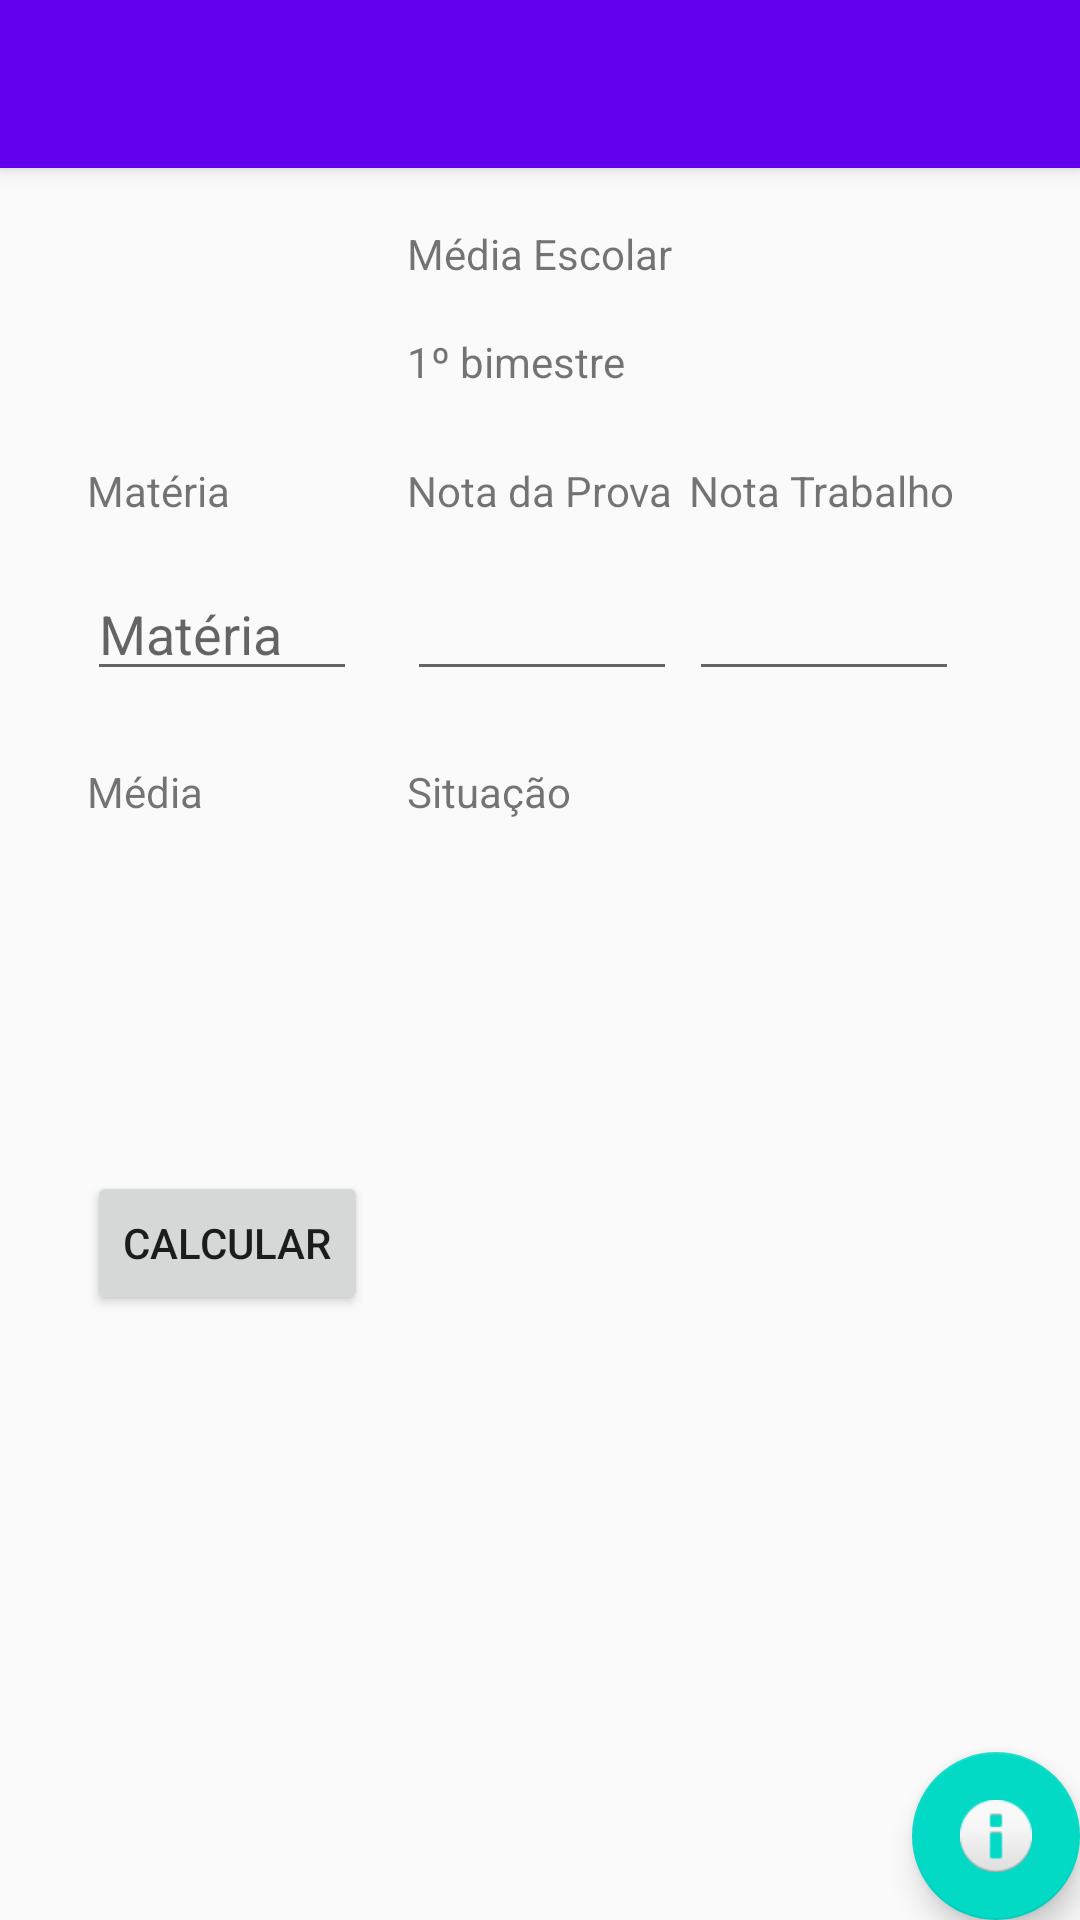

Write the Android layout XML for this screen, with the resource values it uses.
<!-- AndroidManifest.xml: activity theme AppTheme.NoActionBar -->
<!-- res/layout/activity_primeiro_bimestre.xml -->
<?xml version="1.0" encoding="utf-8"?>
<androidx.coordinatorlayout.widget.CoordinatorLayout xmlns:android="http://schemas.android.com/apk/res/android"
    xmlns:app="http://schemas.android.com/apk/res-auto"
    xmlns:tools="http://schemas.android.com/tools"
    android:layout_width="match_parent"
    android:layout_height="match_parent"
    tools:context=".PrimeiroBimestreActivity">

    <com.google.android.material.appbar.AppBarLayout
        android:layout_width="match_parent"
        android:layout_height="wrap_content"
        android:theme="@style/AppTheme.AppBarOverlay">

        <androidx.appcompat.widget.Toolbar
            android:id="@+id/toolbar"
            android:layout_width="match_parent"
            android:layout_height="?attr/actionBarSize"
            android:background="?attr/colorPrimary"
            app:theme="@style/AppTheme.AppBarOverlay" />

    </com.google.android.material.appbar.AppBarLayout>

    <include layout="@layout/content_primeiro_bimestre" />

    <com.google.android.material.floatingactionbutton.FloatingActionButton
        android:id="@+id/fab"
        android:layout_width="wrap_content"
        android:layout_height="wrap_content"
        android:layout_gravity="bottom|end"
        android:layout_margin="@dimen/fab_margin"
        app:srcCompat="@android:drawable/ic_dialog_info" />

</androidx.coordinatorlayout.widget.CoordinatorLayout>
<!-- res/layout/content_primeiro_bimestre.xml (included above) -->
<?xml version="1.0" encoding="utf-8"?>
<RelativeLayout xmlns:android="http://schemas.android.com/apk/res/android"
    xmlns:app="http://schemas.android.com/apk/res-auto"
    xmlns:tools="http://schemas.android.com/tools"
    android:layout_width="match_parent"
    android:layout_height="match_parent"
    app:layout_behavior="@string/appbar_scrolling_view_behavior"
    tools:context=".PrimeiroBimestreActivity"
    tools:showIn="@layout/activity_primeiro_bimestre">


    <TextView
        android:id="@+id/txtTitulo"
        android:layout_width="wrap_content"
        android:layout_height="wrap_content"
        android:layout_alignParentTop="true"
        android:layout_centerHorizontal="true"
        android:layout_marginTop="19dp"
        android:text="Média Escolar" />

    <TextView
        android:id="@+id/txPrimeiroBimestre"
        android:layout_width="wrap_content"
        android:layout_height="wrap_content"
        android:layout_alignStart="@+id/txtTitulo"
        android:layout_below="@+id/txtTitulo"
        android:layout_marginTop="17dp"
        android:text="@string/btn_primeiro_bimestre" />

    <TextView
        android:id="@+id/txtMateria"
        android:layout_width="wrap_content"
        android:layout_height="wrap_content"
        android:layout_alignParentStart="true"
        android:layout_below="@+id/txPrimeiroBimestre"
        android:layout_marginStart="29dp"
        android:layout_marginTop="24dp"
        android:text="Matéria" />

    <TextView
        android:id="@+id/txtNotaProva"
        android:layout_width="wrap_content"
        android:layout_height="wrap_content"
        android:layout_alignStart="@+id/txPrimeiroBimestre"
        android:layout_alignTop="@+id/txtMateria"
        android:text="Nota da Prova" />

    <TextView
        android:id="@+id/txtNotaTrabalho"
        android:layout_width="wrap_content"
        android:layout_height="wrap_content"
        android:layout_alignParentEnd="true"
        android:layout_alignTop="@+id/txtNotaProva"
        android:layout_marginEnd="42dp"
        android:text="Nota Trabalho" />

    <EditText
        android:id="@+id/editMateria"
        android:layout_width="90dp"
        android:layout_height="wrap_content"
        android:layout_alignStart="@+id/txtMateria"
        android:layout_below="@+id/txtMateria"
        android:layout_marginTop="16dp"
        android:ems="10"
        android:hint="Matéria"
        android:inputType="textPersonName" />

    <EditText
        android:id="@+id/editNotaProva"
        android:layout_width="90dp"
        android:layout_height="wrap_content"
        android:layout_alignStart="@+id/txtNotaProva"
        android:layout_alignTop="@+id/editMateria"
        android:ems="10"
        android:inputType="numberDecimal" />

    <EditText
        android:id="@+id/editNotaTrabalho"
        android:layout_width="90dp"
        android:layout_height="wrap_content"
        android:layout_alignStart="@+id/txtNotaTrabalho"
        android:layout_alignTop="@+id/editNotaProva"
        android:ems="10"
        android:inputType="numberDecimal" />

    <TextView
        android:id="@+id/txtMedia"
        android:layout_width="wrap_content"
        android:layout_height="wrap_content"
        android:layout_alignStart="@+id/editMateria"
        android:layout_below="@+id/editMateria"
        android:layout_marginTop="24dp"
        android:text="Média" />

    <TextView
        android:id="@+id/txtSituacao"
        android:layout_width="wrap_content"
        android:layout_height="wrap_content"
        android:layout_alignStart="@+id/editNotaProva"
        android:layout_alignTop="@+id/txtMedia"
        android:text="Situação" />

    <TextView
        android:id="@+id/txtResultado"
        android:layout_width="wrap_content"
        android:layout_height="wrap_content"
        android:layout_alignStart="@+id/txtMedia"
        android:layout_centerVertical="true" />

    <TextView
        android:id="@+id/txtSituacaoFinal"
        android:layout_width="wrap_content"
        android:layout_height="wrap_content"
        android:layout_alignEnd="@+id/txtSituacao"
        android:layout_centerVertical="true" />

    <Button
        android:id="@+id/btnCalcular"
        android:layout_width="wrap_content"
        android:layout_height="wrap_content"
        android:layout_alignStart="@+id/txtResultado"
        android:layout_below="@+id/txtResultado"
        android:layout_marginTop="33dp"
        android:text="CALCULAR" />
</RelativeLayout>
<!-- resources referenced by this layout -->
<resources>
  <string name="btn_primeiro_bimestre">1º bimestre</string>
  <style name="AppTheme.AppBarOverlay" parent="ThemeOverlay.AppCompat.DayNight.ActionBar" />
  <style name="AppTheme.NoActionBar">
          <item name="windowActionBar">false</item>
          <item name="windowNoTitle">true</item>
      </style>
</resources>
